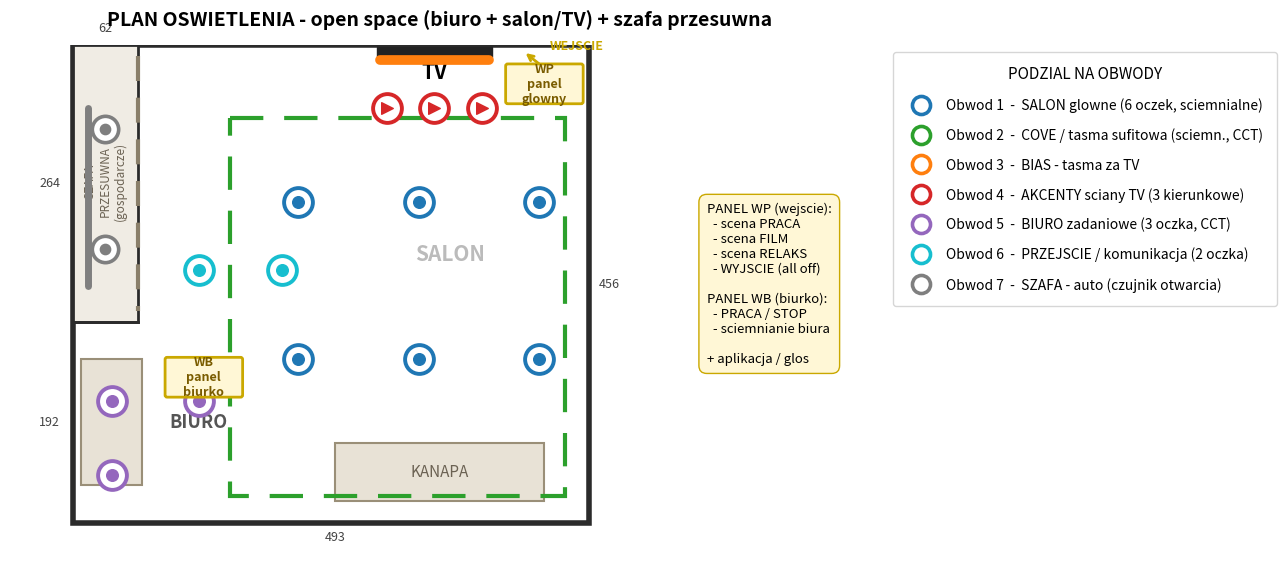

This figure's Python source: (Note: this script raises an exception after producing the figure.)
# -*- coding: utf-8 -*-
"""Rzut z naniesionym oswietleniem i podzialem na obwody/wlaczniki."""
import matplotlib
matplotlib.use("Agg")
import matplotlib.pyplot as plt
from matplotlib.patches import Rectangle, FancyBboxPatch
from matplotlib.lines import Line2D

fig, ax = plt.subplots(figsize=(13, 12))

# --- kolory obwodow ---
C1 = "#1f77b4"  # Salon glowne
C2 = "#2ca02c"  # Cove tasma sufitowa
C3 = "#ff7f0e"  # Bias za TV
C4 = "#d62728"  # Akcenty sciany TV
C5 = "#9467bd"  # Biuro
C6 = "#17becf"  # Przejscie / komunikacja
C7 = "#7f7f7f"  # Szafa (auto)

WALL = "#2b2b2b"

# ---------- SCIANY / KONTUR ----------
# pokoj glowny
ax.add_patch(Rectangle((0, 0), 493, 456, fill=False, lw=4, ec=WALL))
# szafa przesuwna (gornie-lewo) 62 x 264
ax.add_patch(Rectangle((0, 0), 62, 264, fill=True, fc="#f0ece4", ec=WALL, lw=2))
# linia drzwi przesuwnych szafy (prawa krawedz)
ax.plot([62, 62], [10, 254], color="#8a7f6a", lw=3, ls=(0, (6, 4)))
# linia oddzielajaca biuro od salonu (dolna krawedz szafy w lewo)
ax.plot([0, 62], [264, 264], color=WALL, lw=2)

# ---------- MEBLE (orientacja) ----------
# TV na gornej scianie (centralnie, przy wejsciu)
ax.add_patch(Rectangle((290, 2), 110, 9, fc="#222", ec="#222"))
ax.text(345, 26, "TV", ha="center", va="center", fontsize=15, fontweight="bold")
# Kanapa na dole, twarz do TV
ax.add_patch(Rectangle((250, 380), 200, 55, fc="#e8e2d6", ec="#9a8f78", lw=1.5))
ax.text(350, 408, "KANAPA", ha="center", va="center", fontsize=11, color="#6b6253")
# Biurko przy lewej scianie (biuro)
ax.add_patch(Rectangle((8, 300), 58, 120, fc="#e8e2d6", ec="#9a8f78", lw=1.5))
ax.text(120, 360, "BIURO", ha="center", va="center", fontsize=13,
        fontweight="bold", color="#555")
ax.text(31, 130, "SZAFA\nPRZESUWNA\n(gospodarcze)", ha="center", va="center",
        fontsize=8.5, rotation=90, color="#6b6253")
ax.text(360, 200, "SALON", ha="center", va="center", fontsize=15,
        fontweight="bold", color="#bbb", zorder=0)

# ---------- WYMIARY ----------
def dim(x, y, t):
    ax.text(x, y, t, ha="center", va="center", fontsize=9, color="#444",
            bbox=dict(boxstyle="round,pad=0.15", fc="white", ec="none"))
dim(31, -16, "62")
dim(-22, 132, "264")
dim(-22, 360, "192")
dim(250, 470, "493")
dim(512, 228, "456")

# ============ OPRAWY / OBWODY ============
def spots(xs, ys, color, label, s=420):
    first = True
    for x in xs:
        for y in ys:
            ax.scatter(x, y, s=s, marker="o", facecolors="white",
                       edgecolors=color, linewidths=2.6, zorder=5)
            ax.scatter(x, y, s=s*0.18, marker="o", color=color, zorder=6)

# Obwod 1 - salon glowne (siatka oczek nad strefa wypoczynku)
for x in [215, 330, 445]:
    for y in [150, 300]:
        ax.scatter(x, y, s=430, facecolors="white", edgecolors=C1, lw=2.8, zorder=5)
        ax.scatter(x, y, s=70, color=C1, zorder=6)

# Obwod 4 - akcenty sciany TV (kierunkowe)
for x in [300, 345, 390]:
    ax.scatter(x, 60, s=430, facecolors="white", edgecolors=C4, lw=2.8, zorder=5)
    ax.scatter(x, 60, s=70, color=C4, marker=">", zorder=6)

# Obwod 3 - bias / tasma za TV
ax.plot([293, 397], [14, 14], color=C3, lw=7, solid_capstyle="round", zorder=4)

# Obwod 2 - cove tasma sufitowa (obwod salonu, kreskowana)
ax.add_patch(Rectangle((150, 70), 320, 360, fill=False, ec=C2, lw=3,
                       ls=(0, (8, 5)), zorder=3))

# Obwod 5 - biuro (oczka nad biurkiem)
for x in [37, 120]:
    ax.scatter(x, 340, s=430, facecolors="white", edgecolors=C5, lw=2.8, zorder=5)
    ax.scatter(x, 340, s=70, color=C5, zorder=6)
ax.scatter(37, 410, s=430, facecolors="white", edgecolors=C5, lw=2.8, zorder=5)
ax.scatter(37, 410, s=70, color=C5, zorder=6)

# Obwod 6 - przejscie / komunikacja
for x in [120, 200]:
    ax.scatter(x, 215, s=430, facecolors="white", edgecolors=C6, lw=2.8, zorder=5)
    ax.scatter(x, 215, s=70, color=C6, zorder=6)

# Obwod 7 - szafa (auto): oczka + tasma w srodku
for y in [80, 195]:
    ax.scatter(31, y, s=360, facecolors="white", edgecolors=C7, lw=2.6, zorder=5)
    ax.scatter(31, y, s=55, color=C7, zorder=6)
ax.plot([14, 14], [60, 230], color=C7, lw=5, solid_capstyle="round", zorder=4)

# ---------- PANELE WLACZNIKOW ----------
def panel(x, y, txt, anchor="left"):
    ax.add_patch(FancyBboxPatch((x, y), 70, 34, boxstyle="round,pad=2",
                 fc="#fff7d6", ec="#caa800", lw=2, zorder=8))
    ax.text(x+35, y+17, txt, ha="center", va="center", fontsize=9,
            fontweight="bold", color="#7a5c00", zorder=9)
# panel glowny przy wejsciu (srodek sciany TV)
panel(415, 20, "WP\npanel\nglowny")
ax.annotate("", xy=(430, 6), xytext=(450, 22),
            arrowprops=dict(arrowstyle="->", color="#caa800", lw=2))
ax.text(455, 4, "WEJSCIE", fontsize=9, fontweight="bold", color="#caa800")
# panel przy biurku
panel(90, 300, "WB\npanel\nbiurko")

# ---------- LEGENDA ----------
leg = [
    (C1, "Obwod 1  -  SALON glowne (6 oczek, sciemnialne)"),
    (C2, "Obwod 2  -  COVE / tasma sufitowa (sciemn., CCT)"),
    (C3, "Obwod 3  -  BIAS - tasma za TV"),
    (C4, "Obwod 4  -  AKCENTY sciany TV (3 kierunkowe)"),
    (C5, "Obwod 5  -  BIURO zadaniowe (3 oczka, CCT)"),
    (C6, "Obwod 6  -  PRZEJSCIE / komunikacja (2 oczka)"),
    (C7, "Obwod 7  -  SZAFA - auto (czujnik otwarcia)"),
]
handles = [Line2D([0], [0], marker="o", color="w", markerfacecolor="white",
                  markeredgecolor=c, markeredgewidth=2.6, markersize=13, label=t)
           for c, t in leg]
ax.legend(handles=handles, loc="upper left", bbox_to_anchor=(1.02, 1.0),
          fontsize=10, frameon=True, title="PODZIAL NA OBWODY",
          title_fontsize=11, borderpad=1, labelspacing=1.1)

# panel opis
ax.text(605, 150,
        "PANEL WP (wejscie):\n"
        "  - scena PRACA\n"
        "  - scena FILM\n"
        "  - scena RELAKS\n"
        "  - WYJSCIE (all off)\n\n"
        "PANEL WB (biurko):\n"
        "  - PRACA / STOP\n"
        "  - sciemnianie biura\n\n"
        "+ aplikacja / glos",
        fontsize=9.5, va="top", ha="left",
        bbox=dict(boxstyle="round,pad=0.6", fc="#fff7d6", ec="#caa800"))

ax.set_xlim(-60, 760)
ax.set_ylim(0, 500)
ax.invert_yaxis()
ax.set_aspect("equal")
ax.axis("off")
ax.set_title("PLAN OSWIETLENIA - open space (biuro + salon/TV) + szafa przesuwna",
             fontsize=14, fontweight="bold", pad=14)

plt.tight_layout()
plt.savefig("/home/user/architekt-wnetrz/plan_oswietlenia.png", dpi=130,
            bbox_inches="tight", facecolor="white")
print("saved")
